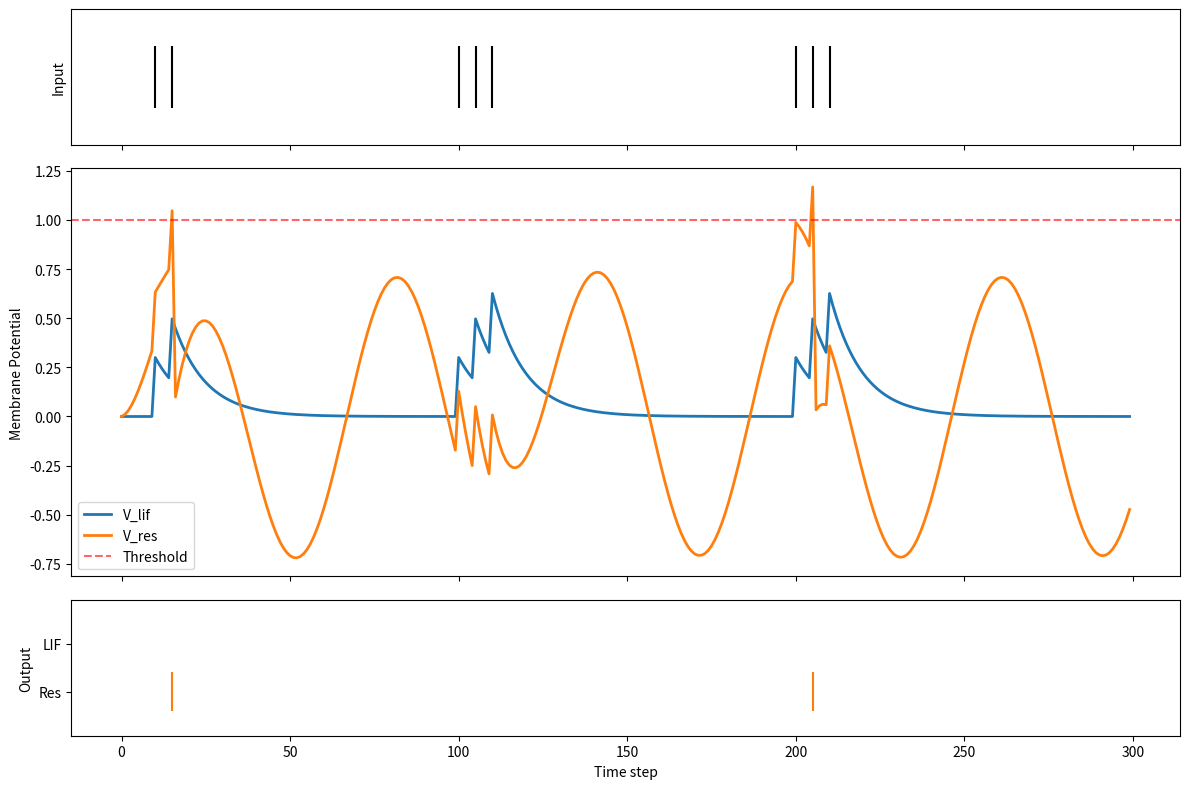

Recreate this plot in Python. (Note: this script raises an exception after producing the figure.)
from matplotlib import pyplot as plt

import seaborn as sns
import numpy as np

def main():

    T = 300
    alpha = 0.9
    freq = 5

    V_lif = np.zeros(T, dtype=np.float32)
    V_res = np.zeros(T, dtype=np.float32)

    V_lif_plot = np.zeros(T, dtype=np.float32)
    V_res_plot = np.zeros(T, dtype=np.float32)


    spk_lif = np.zeros(T, dtype=np.float32)
    spk_res = np.zeros(T, dtype=np.float32)

    input_spikes_list = [10, 15, 100, 105, 110, 200, 205, 210]
    input_spikes = np.zeros(T, dtype=np.float32)
    input_spikes[input_spikes_list] = 1

    t_values = np.linspace(0, 2 * np.pi, T)

    for t in range(1, T):

        V_lif[t] = alpha * V_lif[t - 1]

        resonator_activation = 0.1 * np.sin(freq * t_values[t])
        V_res[t] = alpha * V_res[t - 1] + resonator_activation

        if t in input_spikes_list:
            V_lif[t] = V_lif[t - 1] + 0.3
            V_res[t] = V_res[t - 1] + 0.3


        V_lif_plot[t] = V_lif[t]
        V_res_plot[t] = V_res[t]

        if V_lif[t] > 1:
            V_lif[t] = 0
            spk_lif[t] = 1

        if V_res[t] > 1:
            V_res[t] = 0
            spk_res[t] = 1


    #
    # Plot
    #

    fig, axes = plt.subplots(
        3, 1,
        figsize=(12, 8),
        sharex=True,
        gridspec_kw={"height_ratios": [1, 3, 1]}
    )

   
    axes[0].eventplot(
        np.where(input_spikes)[0],
        colors="black",
        lineoffsets=0,
        linelengths=0.8
    )
    axes[0].set_ylabel("Input")
    axes[0].set_yticks([])


    axes[1].plot(V_lif_plot, label="V_lif", linewidth=2)
    axes[1].plot(V_res_plot, label="V_res", linewidth=2)
    axes[1].axhline(1.0, color="red", linestyle="--", alpha=0.6, label="Threshold")
    axes[1].set_ylabel("Membrane Potential")
    axes[1].legend()

  
    axes[2].eventplot(
        [
            np.where(spk_lif)[0],
            np.where(spk_res)[0],
        ],
        colors=["tab:blue", "tab:orange"],
        lineoffsets=[1, 0],
        linelengths=0.8
    )
    
    axes[2].set_yticks([1, 0])
    axes[2].set_yticklabels(["LIF", "Res"])
    axes[2].set_ylabel("Output")
    axes[2].set_xlabel("Time step")


    plt.tight_layout()
    plt.savefig("./plots/CompareIntRes.png", dpi=200)



if __name__ == "__main__":
    try:
        main()
    except KeyboardInterrupt:
        print("KeyboardInterrupt received")
